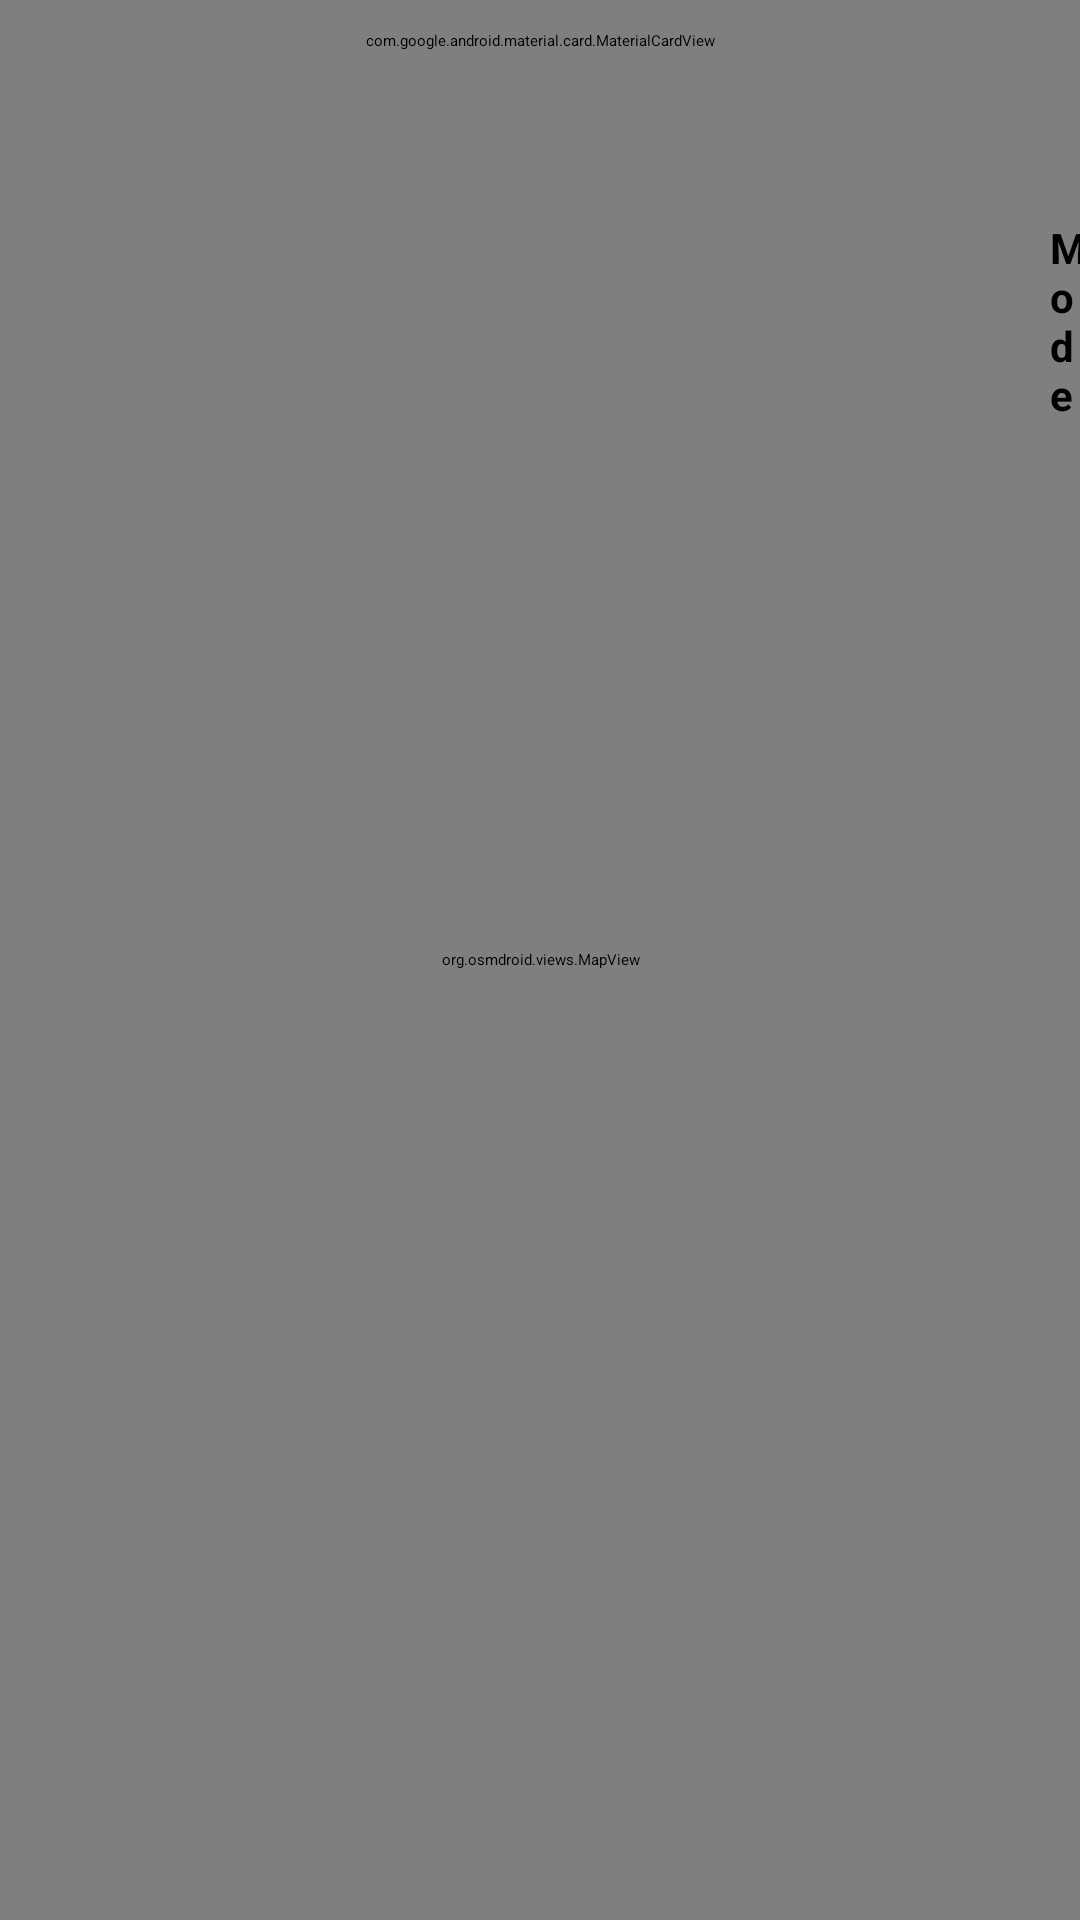

Produce the Android XML layout that renders to this screen, including the resource entries it uses.
<!-- AndroidManifest.xml: activity theme Theme.App.Splashscreen -->
<!-- res/layout/activity_main.xml -->
<?xml version="1.0" encoding="utf-8"?>
<androidx.coordinatorlayout.widget.CoordinatorLayout xmlns:android="http://schemas.android.com/apk/res/android"
    xmlns:app="http://schemas.android.com/apk/res-auto"
    xmlns:tools="http://schemas.android.com/tools"
    android:layout_width="match_parent"
    android:layout_height="match_parent"
    tools:context=".MainActivity">

    <org.osmdroid.views.MapView
        android:id="@+id/mapViewmain"
        android:layout_width="match_parent"
        android:layout_height="match_parent"
        app:layout_constraintBottom_toBottomOf="parent"
        app:layout_constraintEnd_toEndOf="parent"
        app:layout_constraintStart_toStartOf="parent"
        app:layout_constraintTop_toBottomOf="@+id/rvMain" >
    </org.osmdroid.views.MapView>

<TextView
    android:layout_width="wrap_content"
    android:layout_height="wrap_content"
    android:text="Mode"
    android:textStyle="bold"
    android:textColor="@color/black"
    android:textSize="14sp"
    android:layout_marginTop="73dp"
    android:layout_marginStart="350dp"
    />


    <Switch
        android:id="@+id/swtch"
        android:layout_width="wrap_content"
        android:layout_height="wrap_content"
        android:layout_marginTop="93dp"
        android:layout_marginStart="350dp"
        android:scaleX="1.3"
        android:scaleY="1.3"
        android:backgroundTintMode="add"
        />

    <Button
        android:id="@+id/btn"
        android:layout_width="wrap_content"
        android:layout_height="wrap_content"
        android:layout_marginTop="70dp"
        android:text="Live Data"
        android:textStyle="bold"
        android:textColor="?attr/colorAccent"
        android:layout_marginStart="10dp"

        />

    <Button
        android:id="@+id/btn1"
        android:layout_width="wrap_content"
        android:layout_height="wrap_content"
        android:text="Archive Data"
        android:textStyle="bold"
        android:textColor="?attr/colorAccent"
        android:layout_marginTop="70dp"
        android:layout_marginStart="130dp"

        />

    <com.google.android.material.card.MaterialCardView
        android:id="@+id/materialCardView"
        android:layout_width="match_parent"
        android:layout_height="wrap_content"
        app:cardCornerRadius="8dp"
        app:cardElevation="8dp"
        android:layout_marginTop="10dp"
        android:layout_marginHorizontal="10dp"
        >

        <SearchView
            android:id="@+id/sVMain"
            android:layout_width="match_parent"
            android:layout_height="wrap_content"
            android:queryHint="Cari..."
            android:iconifiedByDefault="false"
            android:queryBackground="@android:color/transparent"
            />

    </com.google.android.material.card.MaterialCardView>


    <FrameLayout
        android:id="@+id/mainActivity"
        android:layout_width="match_parent"
        android:layout_height="400dp"
        app:layout_behavior="com.google.android.material.bottomsheet.BottomSheetBehavior"
        android:background="@drawable/rounded"
        >

        <ImageView
            android:layout_width="70dp"
            android:layout_height="wrap_content"
            android:src="@drawable/baseline_remove_24"
            android:scaleType="centerCrop"
            android:layout_gravity="center|top"
            />

        <androidx.recyclerview.widget.RecyclerView
            android:id="@+id/rvMain"
            android:layout_width="match_parent"
            android:layout_height="match_parent"
            android:layout_marginTop="60dp"
            tools:listitem="@layout/item_list"
            />

    </FrameLayout>

</androidx.coordinatorlayout.widget.CoordinatorLayout>
<!-- res/layout/item_list.xml (included above) -->
<?xml version="1.0" encoding="utf-8"?>
<androidx.cardview.widget.CardView xmlns:android="http://schemas.android.com/apk/res/android"
    xmlns:app="http://schemas.android.com/apk/res-auto"
    xmlns:tools="http://schemas.android.com/tools"
    android:layout_width="wrap_content"
    android:layout_height="wrap_content"
    android:backgroundTint="?attr/colorPrimary"
    >

    <androidx.constraintlayout.widget.ConstraintLayout
        android:layout_width="match_parent"
        android:layout_height="110dp"
        android:textColor="?attr/colorAccent"
        android:orientation="vertical"
        android:padding="10dp">

        <com.google.android.material.imageview.ShapeableImageView
            android:id="@+id/IvImage"
            android:layout_width="70dp"
            android:layout_height="70dp"
            android:adjustViewBounds="true"
            android:scaleType="fitCenter"
            app:layout_constraintStart_toStartOf="parent"
            app:layout_constraintTop_toTopOf="parent" />

        <TextView
            android:id="@+id/tvDisaster"
            android:layout_width="wrap_content"
            android:layout_height="wrap_content"
            android:layout_marginStart="8dp"
            android:text="flood"
            android:textSize="12dp"
            android:textColor="?attr/colorAccent"
            android:textStyle="normal"
            app:layout_constraintStart_toEndOf="@+id/IvImage"
            app:layout_constraintTop_toTopOf="parent" />

        <TextView
            android:id="@+id/tvRegion"
            android:layout_width="wrap_content"
            android:layout_height="wrap_content"
            android:layout_marginStart="8dp"
            android:text="Region"
            android:textSize="12dp"
            android:textColor="?attr/colorAccent"
            android:textStyle="normal"
            app:layout_constraintStart_toEndOf="@+id/tvDisaster"
            app:layout_constraintTop_toTopOf="parent" />

        <TextView
            android:id="@+id/tvTitle"
            android:layout_width="wrap_content"
            android:layout_height="wrap_content"
            android:layout_marginStart="8dp"
            android:layout_marginTop="-1dp"
            android:text="Bencana : Banjir"
            android:textColor="?attr/colorAccent"
            android:textSize="24dp"
            android:textStyle="bold"
            app:layout_constraintBottom_toBottomOf="parent"
            app:layout_constraintStart_toEndOf="@+id/IvImage"
            app:layout_constraintTop_toBottomOf="@+id/tvDisaster"
            app:layout_constraintVertical_bias="0.264" />

        <TextView
            android:id="@+id/tvDate"
            android:layout_width="wrap_content"
            android:layout_height="wrap_content"
            android:layout_marginStart="180dp"
            android:text="21-07-2023"
            android:textSize="12dp"
            android:textColor="?attr/colorAccent"
            android:textStyle="normal"
            app:layout_constraintBottom_toBottomOf="parent"
            app:layout_constraintStart_toEndOf="@+id/IvImage"
            app:layout_constraintTop_toTopOf="parent"
            app:layout_constraintVertical_bias="0.0" />

        <TextView
            android:id="@+id/tvTime"
            android:layout_width="wrap_content"
            android:layout_height="wrap_content"
            android:layout_marginStart="12dp"
            android:text="09.09.09"
            android:textSize="12dp"
            android:textColor="?attr/colorAccent"
            android:textStyle="normal"
            app:layout_constraintBottom_toBottomOf="parent"
            app:layout_constraintStart_toEndOf="@+id/tvDate"
            app:layout_constraintTop_toTopOf="parent"
            app:layout_constraintVertical_bias="0.0" />

        <View
            android:layout_width="match_parent"
            android:layout_height="1dp"
            android:layout_margin="8dp"
            android:background="?attr/colorAccent"
            app:layout_constraintBottom_toBottomOf="parent"
            app:layout_constraintEnd_toEndOf="parent"
            app:layout_constraintHorizontal_bias="0.285"
            app:layout_constraintStart_toStartOf="parent"
            app:layout_constraintTop_toTopOf="parent"
            app:layout_constraintVertical_bias="0.972" />

    </androidx.constraintlayout.widget.ConstraintLayout>


</androidx.cardview.widget.CardView>
<!-- resources referenced by this layout -->
<resources>
  <color name="black">#FF000000</color>
  <!-- drawable rounded (drawable) -->
  <?xml version="1.0" encoding="utf-8"?>
  <shape xmlns:android="http://schemas.android.com/apk/res/android">
  
      <solid android:color="?attr/colorPrimary"></solid>
      <corners android:topLeftRadius="40dp" android:topRightRadius="40dp"></corners>
  
  </shape>
  <style name="Theme.App.Splashscreen" parent="Theme.SplashScreen">
          <item name="windowSplashScreenBackground">@color/yellow</item>
          <item name="windowSplashScreenAnimatedIcon">@mipmap/ic_launcher</item>
          <item name="postSplashScreenTheme">@style/Base.Theme.DisasterTracker </item>
  
  
      </style>
  <color name="yellow">#FF9E0D</color>
  <style name="Base.Theme.DisasterTracker" parent="Theme.Material3.DayNight.NoActionBar">
          
          
          <item name="colorPrimary">@color/yellow</item>
          <item name="colorPrimaryVariant">@color/yellow</item>
          <item name="colorOnPrimary">@color/yellow</item>
          <item name="colorAccent">@color/black</item>
          <item name="android:statusBarColor">?attr/colorPrimaryVariant</item>
          
      </style>
</resources>
